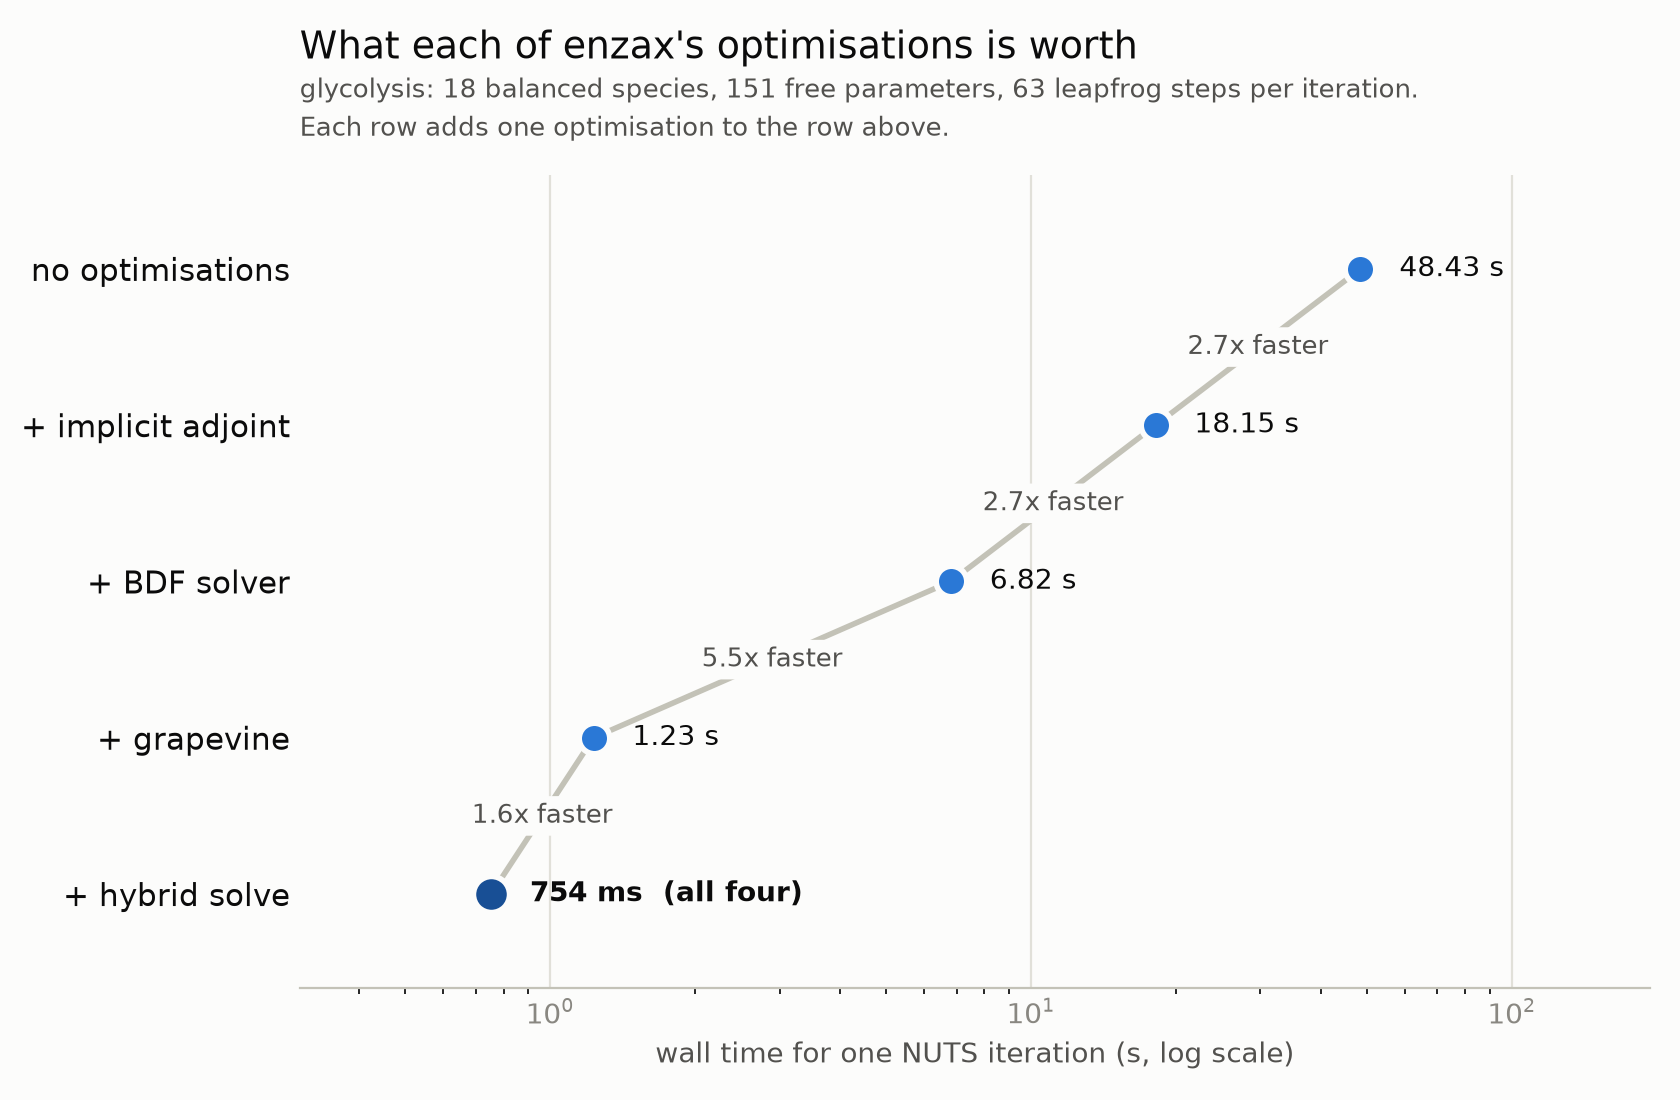

Values plotted in this chart, from the file beside it:
configuration, adjoint, solver, grapevine, hybrid, step, is_default, seconds, log_density, gradient_relative_error
+ hybrid solve, implicit, bdf, True, True, 0, True, 0.1096, 769.5, 0.0
+ hybrid solve, implicit, bdf, True, True, 12, False, 0.008648, 779.8, 0.0
+ hybrid solve, implicit, bdf, True, True, 25, False, 0.009026, 784.7, 0.0
+ hybrid solve, implicit, bdf, True, True, 32, True, 0.1122, 768, 0.0
+ hybrid solve, implicit, bdf, True, True, 37, False, 0.008189, 765.9, 0.0
+ hybrid solve, implicit, bdf, True, True, 50, False, 0.008483, 771.7, 0.0
+ hybrid solve, implicit, bdf, True, True, 62, False, 0.009248, 781, 0.0
+ grapevine, implicit, bdf, True, False, 0, True, 0.1038, 769.5, 0.0
+ grapevine, implicit, bdf, True, False, 12, False, 0.01575, 779.8, 8.402960670229511e-05
+ grapevine, implicit, bdf, True, False, 25, False, 0.01862, 784.7, 5.268106938674396e-05
+ grapevine, implicit, bdf, True, False, 32, True, 0.1112, 768, 0.0
+ grapevine, implicit, bdf, True, False, 37, False, 0.01715, 765.9, 5.300601168313997e-05
+ grapevine, implicit, bdf, True, False, 50, False, 0.01631, 771.7, 4.747516812384728e-05
+ grapevine, implicit, bdf, True, False, 62, False, 0.01543, 781, 1.3740248454892995e-05
+ BDF solver, implicit, bdf, False, False, 0, True, 0.1043, 769.5, 0.0
+ BDF solver, implicit, bdf, False, False, 12, False, 0.09615, 779.8, 8.283692961049216e-05
+ BDF solver, implicit, bdf, False, False, 25, False, 0.1093, 784.7, 7.591905235915042e-05
+ BDF solver, implicit, bdf, False, False, 32, True, 0.1103, 768, 0.0
+ BDF solver, implicit, bdf, False, False, 37, False, 0.1178, 765.9, 7.366946626653457e-05
+ BDF solver, implicit, bdf, False, False, 50, False, 0.1126, 771.7, 7.812649000893317e-05
+ BDF solver, implicit, bdf, False, False, 62, False, 0.1052, 781, 6.0466139282169816e-05
+ implicit adjoint, implicit, kvaerno5, False, False, 0, True, 0.2827, 769.5, 2.0512688721668312e-05
+ implicit adjoint, implicit, kvaerno5, False, False, 12, False, 0.1944, 779.8, 3.280498839948696e-05
+ implicit adjoint, implicit, kvaerno5, False, False, 25, False, 0.2865, 784.7, 8.55152876927635e-05
+ implicit adjoint, implicit, kvaerno5, False, False, 32, True, 0.2935, 768, 3.729770682490701e-05
+ implicit adjoint, implicit, kvaerno5, False, False, 37, False, 0.3045, 765.9, 5.088235285433288e-05
+ implicit adjoint, implicit, kvaerno5, False, False, 50, False, 0.3317, 771.7, 3.6879412422677786e-05
+ implicit adjoint, implicit, kvaerno5, False, False, 62, False, 0.3234, 781, 3.275685775527349e-05
no optimisations, backprop, kvaerno5, False, False, 0, True, 0.7362, 769.5, 2.0645432213898755e-05
no optimisations, backprop, kvaerno5, False, False, 12, False, 0.5295, 779.8, 3.359340529151202e-05
no optimisations, backprop, kvaerno5, False, False, 25, False, 0.7573, 784.7, 8.802908200387462e-05
no optimisations, backprop, kvaerno5, False, False, 32, True, 0.766, 768, 3.6306320775094815e-05
no optimisations, backprop, kvaerno5, False, False, 37, False, 0.8291, 765.9, 5.193427647057576e-05
no optimisations, backprop, kvaerno5, False, False, 50, False, 0.8798, 771.7, 3.82168172111103e-05
no optimisations, backprop, kvaerno5, False, False, 62, False, 0.8511, 781, 3.390540251692782e-05
